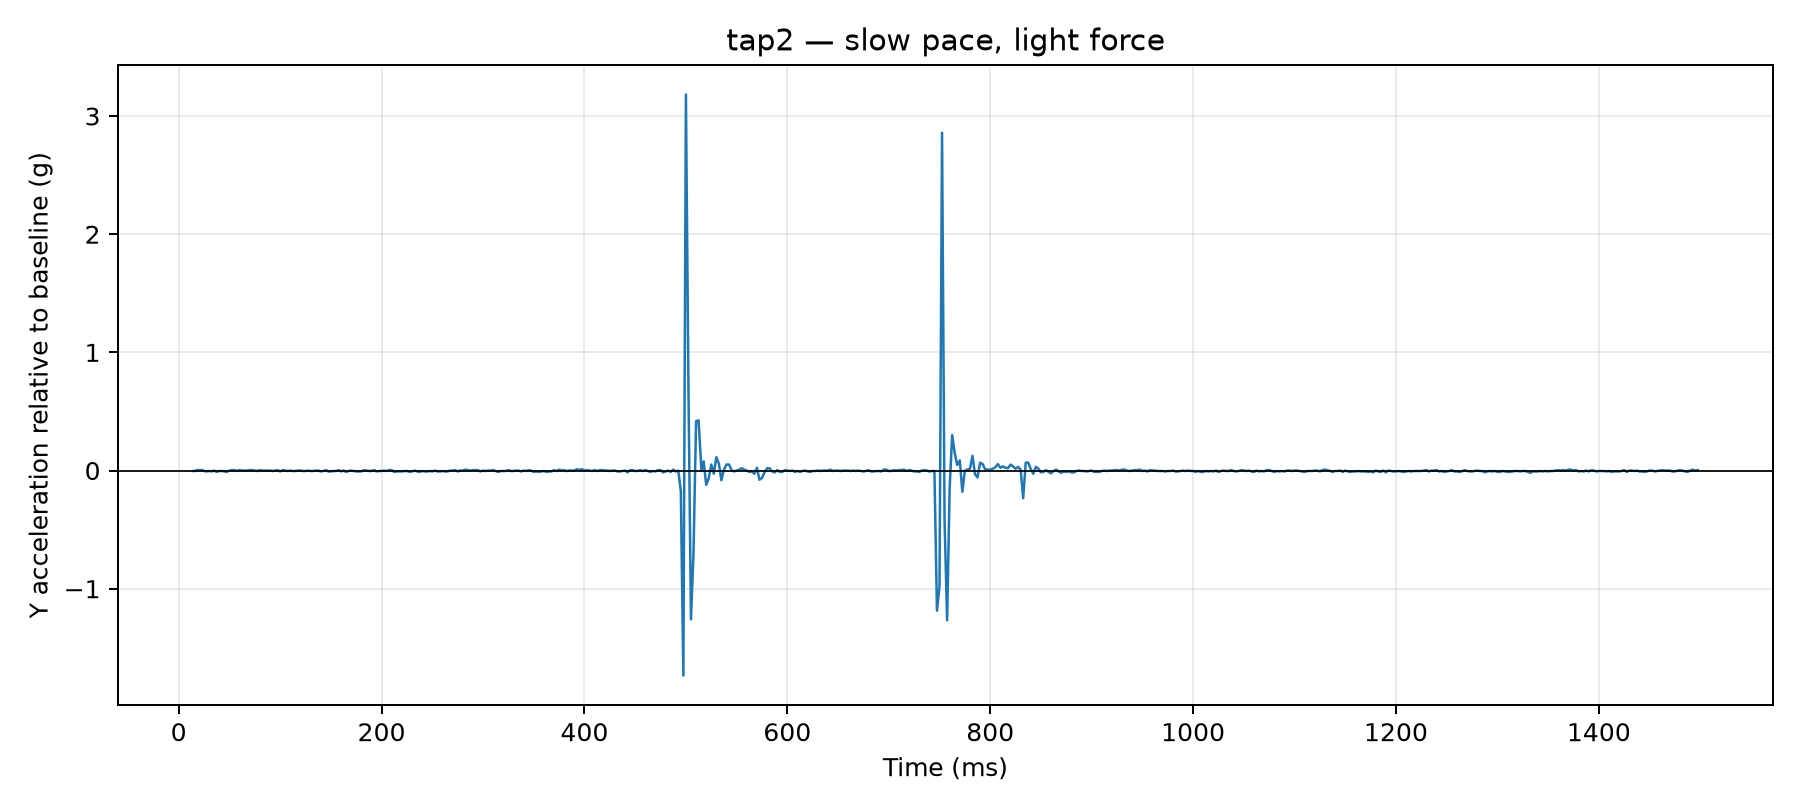

The data file committed next to this chart (first rows):
time_us, y_g, time_ms, label, requested_tap_count, requested_pace, requested_force, y_delta_g
14429, 0.0351, 14.43, tap2, 2, slow, light, -0.0039
15507, 0.0351, 15.51, tap2, 2, slow, light, -0.0039
16514, 0.0351, 16.51, tap2, 2, slow, light, -0.0039
17520, 0.0429, 17.52, tap2, 2, slow, light, 0.0039
18526, 0.0429, 18.53, tap2, 2, slow, light, 0.0039
19531, 0.0429, 19.53, tap2, 2, slow, light, 0.0039
20551, 0.0429, 20.55, tap2, 2, slow, light, 0.0039
21570, 0.0429, 21.57, tap2, 2, slow, light, 0.0039
22604, 0.0429, 22.6, tap2, 2, slow, light, 0.0039
23615, 0.0429, 23.61, tap2, 2, slow, light, 0.0039
25023, 0.0351, 25.02, tap2, 2, slow, light, -0.0039
27523, 0.0312, 27.52, tap2, 2, slow, light, -0.0078
30007, 0.0351, 30.01, tap2, 2, slow, light, -0.0039
32523, 0.0312, 32.52, tap2, 2, slow, light, -0.0078
35017, 0.039, 35.02, tap2, 2, slow, light, 0.0
37516, 0.0273, 37.52, tap2, 2, slow, light, -0.0117
40027, 0.0351, 40.03, tap2, 2, slow, light, -0.0039
42515, 0.0351, 42.52, tap2, 2, slow, light, -0.0039
45018, 0.0312, 45.02, tap2, 2, slow, light, -0.0078
47507, 0.0273, 47.51, tap2, 2, slow, light, -0.0117
50022, 0.039, 50.02, tap2, 2, slow, light, 0.0
52516, 0.0429, 52.52, tap2, 2, slow, light, 0.0039
55011, 0.0429, 55.01, tap2, 2, slow, light, 0.0039
57515, 0.0351, 57.52, tap2, 2, slow, light, -0.0039
60001, 0.0429, 60, tap2, 2, slow, light, 0.0039
62517, 0.039, 62.52, tap2, 2, slow, light, 0.0
65010, 0.039, 65.01, tap2, 2, slow, light, 0.0
67507, 0.039, 67.51, tap2, 2, slow, light, 0.0
70020, 0.0429, 70.02, tap2, 2, slow, light, 0.0039
72517, 0.0429, 72.52, tap2, 2, slow, light, 0.0039
75022, 0.039, 75.02, tap2, 2, slow, light, 0.0
77519, 0.0351, 77.52, tap2, 2, slow, light, -0.0039
80002, 0.0429, 80, tap2, 2, slow, light, 0.0039
82502, 0.039, 82.5, tap2, 2, slow, light, 0.0
85040, 0.039, 85.04, tap2, 2, slow, light, 0.0
87503, 0.039, 87.5, tap2, 2, slow, light, 0.0
90015, 0.039, 90.02, tap2, 2, slow, light, 0.0
92523, 0.0351, 92.52, tap2, 2, slow, light, -0.0039
95017, 0.039, 95.02, tap2, 2, slow, light, 0.0
97517, 0.0429, 97.52, tap2, 2, slow, light, 0.0039
100003, 0.0312, 100, tap2, 2, slow, light, -0.0078
102511, 0.0429, 102.5, tap2, 2, slow, light, 0.0039
105004, 0.039, 105, tap2, 2, slow, light, 0.0
107517, 0.0351, 107.5, tap2, 2, slow, light, -0.0039
110022, 0.039, 110, tap2, 2, slow, light, 0.0
112519, 0.0351, 112.5, tap2, 2, slow, light, -0.0039
115023, 0.0351, 115, tap2, 2, slow, light, -0.0039
117522, 0.039, 117.5, tap2, 2, slow, light, 0.0
120014, 0.039, 120, tap2, 2, slow, light, 0.0
122516, 0.0351, 122.5, tap2, 2, slow, light, -0.0039
125013, 0.0351, 125, tap2, 2, slow, light, -0.0039
127514, 0.039, 127.5, tap2, 2, slow, light, 0.0
130024, 0.0351, 130, tap2, 2, slow, light, -0.0039
132508, 0.0351, 132.5, tap2, 2, slow, light, -0.0039
135003, 0.039, 135, tap2, 2, slow, light, 0.0
137501, 0.039, 137.5, tap2, 2, slow, light, 0.0
140012, 0.0312, 140, tap2, 2, slow, light, -0.0078
142521, 0.0351, 142.5, tap2, 2, slow, light, -0.0039
145016, 0.0429, 145, tap2, 2, slow, light, 0.0039
147516, 0.0312, 147.5, tap2, 2, slow, light, -0.0078
... 540 more rows
